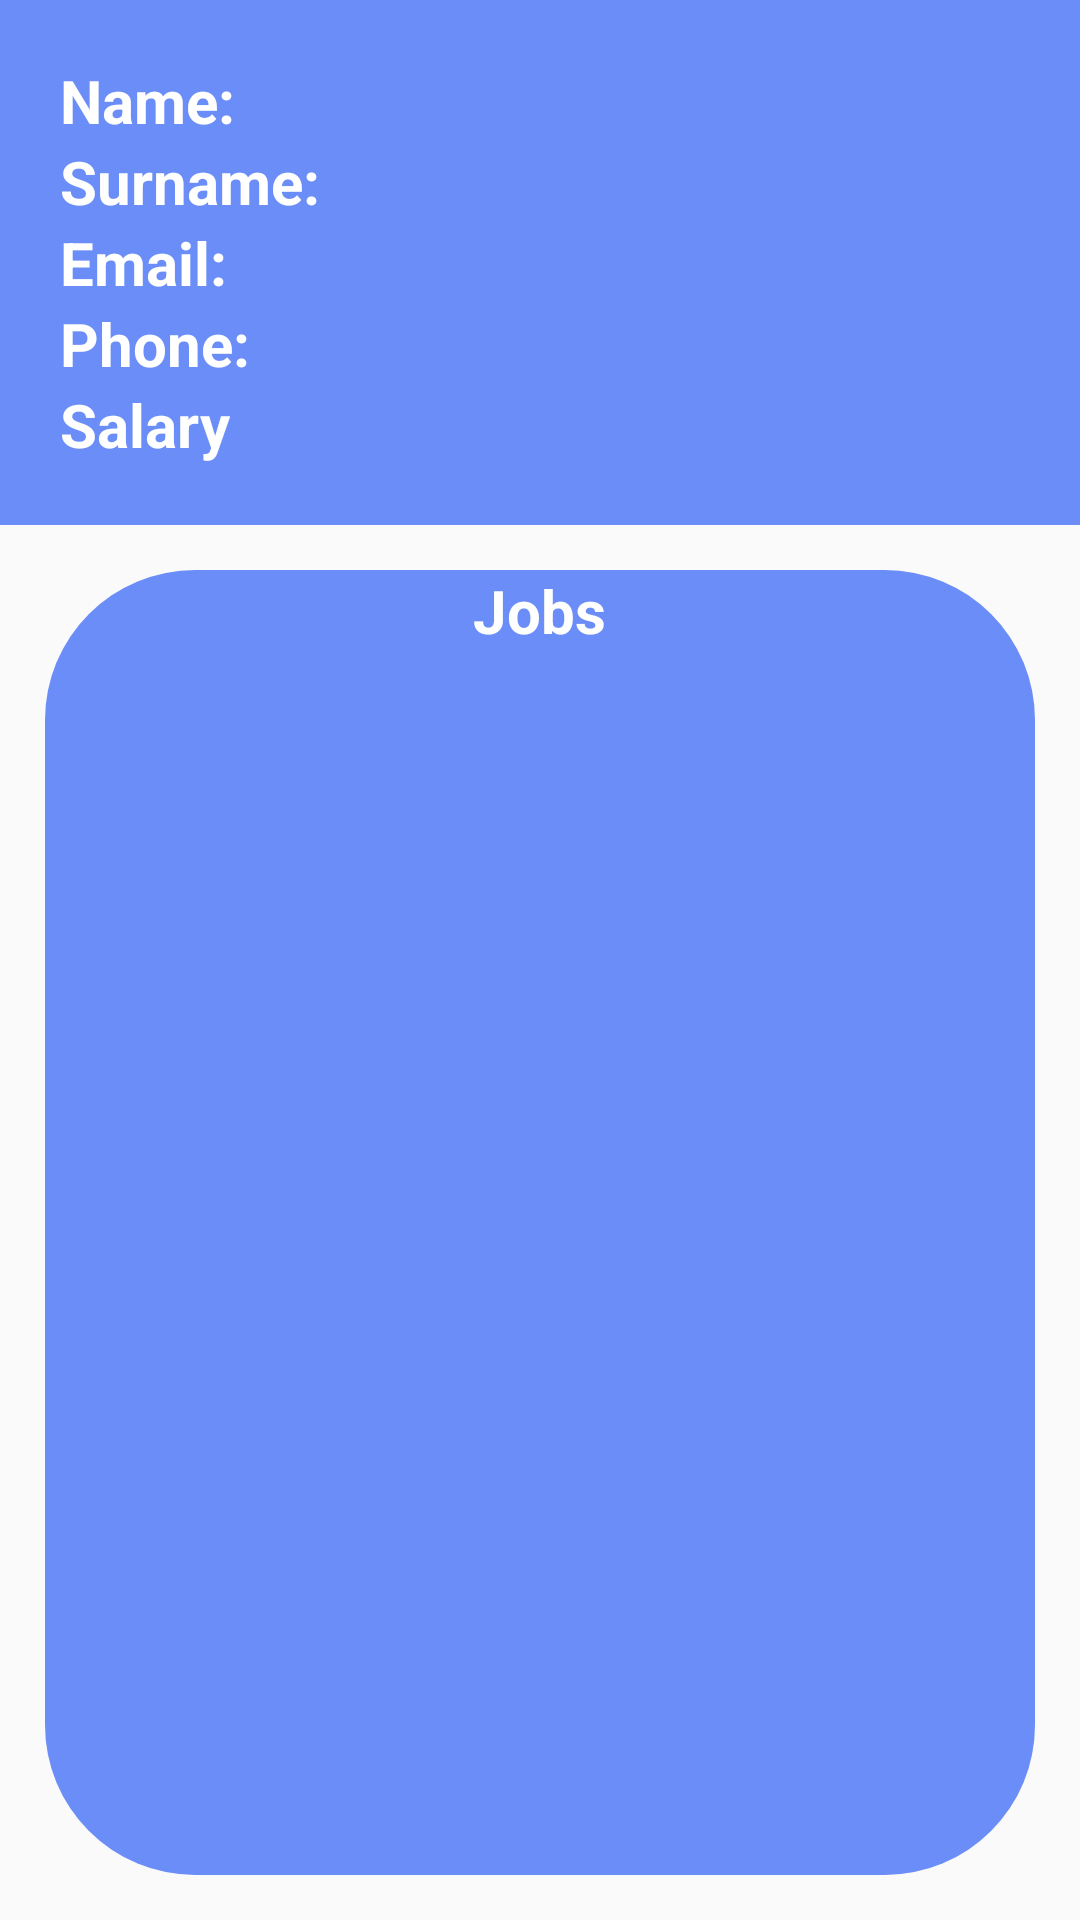

Layout XML and referenced resources for this Android screen:
<!-- AndroidManifest.xml: application theme AppTheme -->
<!-- res/layout/activity_employee.xml -->
<?xml version="1.0" encoding="utf-8"?>
<LinearLayout
    xmlns:android="http://schemas.android.com/apk/res/android"
    android:layout_width="match_parent"
    android:layout_height="match_parent"
    android:orientation="vertical">

    <LinearLayout
        android:layout_width="match_parent"
        android:layout_height="wrap_content"
        android:padding="20dp"
        android:background="@color/colorAccent"
        android:orientation="vertical">
        <LinearLayout
            android:layout_width="match_parent"
            android:layout_height="wrap_content"
            android:orientation="horizontal">
            <TextView
                android:layout_width="wrap_content"
                android:layout_height="wrap_content"
                android:text="@string/name"
                android:textColor="#ffff"
                android:textStyle="bold"
                android:textSize="20sp"/>
            <TextView
                android:layout_marginLeft="5dp"
                android:layout_width="match_parent"
                android:layout_height="wrap_content"
                android:id="@+id/employee_info_name"
                android:textSize="18sp"
                android:textColor="#ffff"/>
        </LinearLayout>

        <LinearLayout
            android:layout_width="match_parent"
            android:layout_height="wrap_content"
            android:orientation="horizontal">
            <TextView
                android:layout_width="wrap_content"
                android:layout_height="wrap_content"
                android:text="@string/surname"
                android:textColor="#ffff"
                android:textStyle="bold"
                android:textSize="20sp"/>
            <TextView
                android:layout_marginLeft="5dp"
                android:layout_width="match_parent"
                android:layout_height="wrap_content"
                android:id="@+id/employee_info_surname"
                android:textSize="18sp"
                android:textColor="#ffff"/>
        </LinearLayout>

        <LinearLayout
            android:layout_width="match_parent"
            android:layout_height="wrap_content"
            android:orientation="horizontal">
            <TextView
                android:layout_width="wrap_content"
                android:layout_height="wrap_content"
                android:text="@string/employee_email"
                android:textColor="#ffff"
                android:textStyle="bold"
                android:textSize="20sp"/>
            <TextView
                android:layout_marginLeft="5dp"
                android:layout_width="match_parent"
                android:layout_height="wrap_content"
                android:id="@+id/employee_info_email"
                android:textSize="18sp"
                android:textColor="#ffff"/>
        </LinearLayout>

        <LinearLayout
            android:layout_width="match_parent"
            android:layout_height="wrap_content"
            android:orientation="horizontal">
            <TextView
                android:layout_width="wrap_content"
                android:layout_height="wrap_content"
                android:text="@string/phone"
                android:textColor="#ffff"
                android:textStyle="bold"
                android:textSize="20sp"/>
            <TextView
                android:layout_marginLeft="5dp"
                android:layout_width="match_parent"
                android:layout_height="wrap_content"
                android:id="@+id/employee_info_phone"
                android:textSize="18sp"
                android:textColor="#ffff"/>
        </LinearLayout>

        <LinearLayout
            android:layout_width="match_parent"
            android:layout_height="wrap_content"
            android:orientation="horizontal">
            <TextView
                android:layout_width="wrap_content"
                android:layout_height="wrap_content"
                android:text="@string/salary"
                android:textColor="#ffff"
                android:textStyle="bold"
                android:textSize="20sp"/>
            <TextView
                android:layout_marginLeft="5dp"
                android:layout_width="match_parent"
                android:layout_height="wrap_content"
                android:id="@+id/employee_info_salary"
                android:textSize="18sp"
                android:textColor="#ffff"/>
        </LinearLayout>

    </LinearLayout>
    <LinearLayout
        android:layout_width="match_parent"
        android:layout_height="match_parent"
        android:layout_margin="15dp"
        android:gravity="center"
        android:background="@drawable/toast_background"
        android:orientation="vertical">

        <TextView
            android:layout_width="wrap_content"
            android:layout_height="wrap_content"
            android:text="@string/jobs"
            android:textColor="#ffff"
            android:textStyle="bold"
            android:textSize="20sp"/>

        <android.support.v7.widget.RecyclerView
            android:layout_width="match_parent"
            android:layout_height="match_parent"
            android:id="@+id/job_list"
            android:layout_margin="20dp"/>
    </LinearLayout>
</LinearLayout>
<!-- resources referenced by this layout -->
<resources>
  <color name="colorAccent">#6b8df7</color>
  <!-- drawable toast_background (drawable) -->
  <?xml version="1.0" encoding="utf-8"?>
  <shape xmlns:android="http://schemas.android.com/apk/res/android" android:shape="rectangle" >
  
      <corners
          android:radius="50dp"/>
  
      <solid android:color="@color/colorAccent"/>
  
  </shape>
  <string name="employee_email">Email:</string>
  <string name="jobs">Jobs</string>
  <string name="name">Name:</string>
  <string name="phone">Phone:</string>
  <string name="salary">Salary</string>
  <string name="surname">Surname:</string>
  <style name="AppTheme" parent="Theme.AppCompat.Light.NoActionBar">
          
          <item name="colorPrimary">@color/colorPrimary</item>
          <item name="colorPrimaryDark">@color/colorPrimaryDark</item>
          <item name="colorAccent">@color/colorAccent</item>
      </style>
  <color name="colorPrimary">#3F51B5</color>
  <color name="colorPrimaryDark">#303F9F</color>
</resources>
